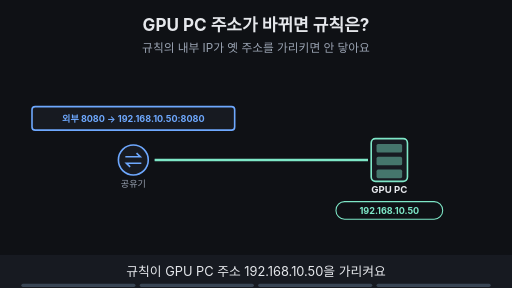
t = 0.00 s
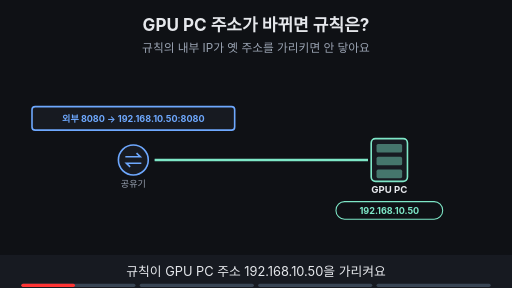
t = 1.88 s
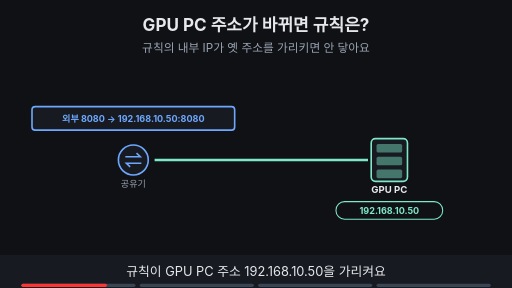
t = 3.00 s
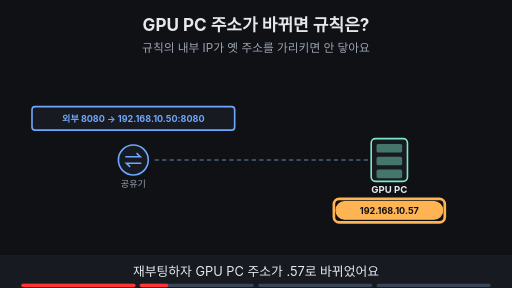
t = 5.00 s
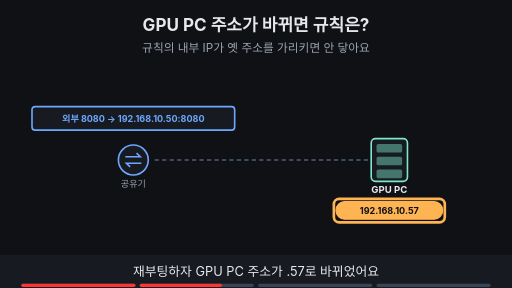
t = 6.88 s
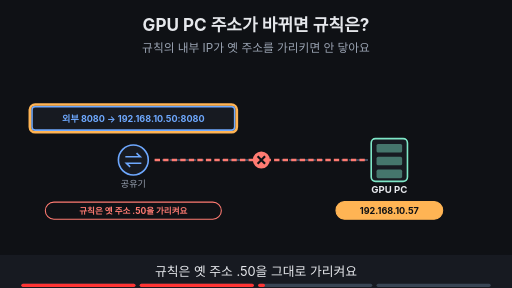
t = 8.24 s

The animated SVG that drew these frames (rendered in a browser with its animation timeline set to each time). Animation: 16 SMIL elements (animate=16); frames cover the first 8.24 s, repeats indefinitely.

<svg xmlns="http://www.w3.org/2000/svg" viewBox="0 0 960 540" width="960" height="540" font-family="-apple-system,'Apple SD Gothic Neo','Segoe UI',sans-serif">
<title>GPU PC 주소가 바뀌면 규칙은?</title>
<rect width="960" height="540" fill="#0f1115"/>
<text x="480" y="58" text-anchor="middle" font-size="32" font-weight="700" fill="#e6e8ec">GPU PC 주소가 바뀌면 규칙은?</text>
<text x="480" y="98" text-anchor="middle" font-size="22" fill="#9aa3b2">규칙의 내부 IP가 옛 주소를 가리키면 안 닿아요</text>
<circle cx="250" cy="300" r="28" fill="#171a21" stroke="#6ea8fe" stroke-width="3"/><path d="M235 294 h28 l-7 -7 M265 306 h-28 l7 7" fill="none" stroke="#6ea8fe" stroke-width="3"/><text x="250" y="350" text-anchor="middle" font-size="17" fill="#9aa3b2">공유기</text><rect x="696" y="260" width="68" height="80" rx="8" fill="#171a21" stroke="#7ee7c7" stroke-width="3"/><rect x="706" y="270" width="48" height="16" rx="3" fill="#7ee7c7" fill-opacity="0.45"/><rect x="706" y="294" width="48" height="16" rx="3" fill="#7ee7c7" fill-opacity="0.45"/><rect x="706" y="318" width="48" height="16" rx="3" fill="#7ee7c7" fill-opacity="0.45"/><text x="730" y="362" text-anchor="middle" font-size="18" font-weight="700" fill="#e6e8ec">GPU PC</text><rect x="60" y="200" width="380" height="44" rx="6" fill="#171a21" stroke="#6ea8fe" stroke-width="3"/><text x="250.0" y="228.12" text-anchor="middle" font-size="17" font-weight="700" fill="#6ea8fe">외부 8080 → 192.168.10.50:8080</text><line x1="290" y1="300" x2="690" y2="300" stroke="#3d4b60" stroke-width="4" stroke-dasharray="8 6"/><g opacity="1"><animate attributeName="opacity" values="1;1;0;0" keyTimes="0;0.235;0.250;1" dur="16s" repeatCount="indefinite"/><line x1="290" y1="300" x2="690" y2="300" stroke="#7ee7c7" stroke-width="5"/><rect x="630" y="378" width="200" height="33" rx="16" fill="#0f1115" stroke="#7ee7c7" stroke-width="2"/><text x="730" y="401.12" text-anchor="middle" font-size="17" font-weight="700" fill="#7ee7c7">192.168.10.50</text></g><g opacity="0"><animate attributeName="opacity" values="0;0;1;1;0;0" keyTimes="0;0.250;0.265;0.735;0.750;1" dur="16s" repeatCount="indefinite"/><rect x="630" y="378" width="200" height="33" rx="16" fill="#ffb454" stroke="#ffb454" stroke-width="2"/><text x="730" y="401.12" text-anchor="middle" font-size="17" font-weight="700" fill="#0f1115">192.168.10.57</text></g><g opacity="0"><animate attributeName="opacity" values="0;0;1;1;0;0" keyTimes="0;0.250;0.265;0.485;0.500;1" dur="16s" repeatCount="indefinite"/><rect x="626" y="373" width="208" height="44" rx="10" fill="none" stroke="#ffb454" stroke-width="5"/></g><g opacity="0"><animate attributeName="opacity" values="0;0;1;1;0;0" keyTimes="0;0.500;0.515;0.735;0.750;1" dur="16s" repeatCount="indefinite"/><line x1="290" y1="300" x2="690" y2="300" stroke="#ff7b72" stroke-width="5" stroke-dasharray="10 6"/><circle cx="490" cy="300" r="16" fill="#ff7b72"/><path d="M483 293 l14 14 M497 293 l-14 14" stroke="#0f1115" stroke-width="4"/><rect x="85" y="379" width="330" height="32" rx="16" fill="#0f1115" stroke="#ff7b72" stroke-width="2"/><text x="250" y="400.76" text-anchor="middle" font-size="16" font-weight="700" fill="#ff7b72">규칙은 옛 주소 .50을 가리켜요</text></g><g opacity="0"><animate attributeName="opacity" values="0;0;1;1;0;0" keyTimes="0;0.500;0.515;0.735;0.750;1" dur="16s" repeatCount="indefinite"/><rect x="56" y="196" width="388" height="52" rx="10" fill="none" stroke="#ffb454" stroke-width="5"/></g><g opacity="0"><animate attributeName="opacity" values="0;0;1;1" keyTimes="0;0.750;0.765;1" dur="16s" repeatCount="indefinite"/><rect x="460" y="150" width="460" height="46" rx="6" fill="#171a21" stroke="#7ee7c7" stroke-width="3"/><text x="690.0" y="179.12" text-anchor="middle" font-size="17" font-weight="700" fill="#7ee7c7">DHCP 예약: MAC 주소 → 192.168.10.50</text></g><g opacity="0"><animate attributeName="opacity" values="0;0;1;1" keyTimes="0;0.750;0.765;1" dur="16s" repeatCount="indefinite"/><rect x="456" y="146" width="468" height="54" rx="10" fill="none" stroke="#ffb454" stroke-width="5"/></g><g opacity="0"><animate attributeName="opacity" values="0;0;1;1" keyTimes="0;0.750;0.765;1" dur="16s" repeatCount="indefinite"/><line x1="290" y1="300" x2="690" y2="300" stroke="#7ee7c7" stroke-width="5"/><circle cx="490" cy="300" r="16" fill="#7ee7c7"/><path d="M482 300 l6 6 l11 -12" fill="none" stroke="#0f1115" stroke-width="4"/><rect x="630" y="378" width="200" height="33" rx="16" fill="#0f1115" stroke="#7ee7c7" stroke-width="2"/><text x="730" y="401.12" text-anchor="middle" font-size="17" font-weight="700" fill="#7ee7c7">192.168.10.50</text></g>
<rect x="0" y="478" width="960" height="62" fill="#171a21"/>
<g opacity="1"><animate attributeName="opacity" values="1;1;0;0" keyTimes="0;0.235;0.250;1" dur="16s" repeatCount="indefinite"/><text x="480" y="518" text-anchor="middle" font-size="24" fill="#e6e8ec">규칙이 GPU PC 주소 192.168.10.50을 가리켜요</text></g>
<g opacity="0"><animate attributeName="opacity" values="0;0;1;1;0;0" keyTimes="0;0.250;0.265;0.485;0.500;1" dur="16s" repeatCount="indefinite"/><text x="480" y="518" text-anchor="middle" font-size="24" fill="#e6e8ec">재부팅하자 GPU PC 주소가 .57로 바뀌었어요</text></g>
<g opacity="0"><animate attributeName="opacity" values="0;0;1;1;0;0" keyTimes="0;0.500;0.515;0.735;0.750;1" dur="16s" repeatCount="indefinite"/><text x="480" y="518" text-anchor="middle" font-size="24" fill="#e6e8ec">규칙은 옛 주소 .50을 그대로 가리켜요</text></g>
<g opacity="0"><animate attributeName="opacity" values="0;0;1;1" keyTimes="0;0.750;0.765;1" dur="16s" repeatCount="indefinite"/><text x="480" y="518" text-anchor="middle" font-size="24" fill="#e6e8ec">DHCP 예약으로 .50을 계속 받게 묶어요</text></g>

<g aria-label="재생 진행 막대" data-stage-count="4"><g class="progress-segment" data-stage="1"><rect x="40" y="532" width="214" height="6" rx="3" fill="#394554"/><rect x="40" y="532" width="0" height="6" rx="3" fill="#ff3434"><animate attributeName="width" values="0;214;214" keyTimes="0;0.250000;1" dur="16s" repeatCount="indefinite"/></rect></g><g class="progress-segment" data-stage="2"><rect x="262" y="532" width="214" height="6" rx="3" fill="#394554"/><rect x="262" y="532" width="0" height="6" rx="3" fill="#ff3434"><animate attributeName="width" values="0;0;214;214" keyTimes="0;0.250000;0.500000;1" dur="16s" repeatCount="indefinite"/></rect></g><g class="progress-segment" data-stage="3"><rect x="484" y="532" width="214" height="6" rx="3" fill="#394554"/><rect x="484" y="532" width="0" height="6" rx="3" fill="#ff3434"><animate attributeName="width" values="0;0;214;214" keyTimes="0;0.500000;0.750000;1" dur="16s" repeatCount="indefinite"/></rect></g><g class="progress-segment" data-stage="4"><rect x="706" y="532" width="214" height="6" rx="3" fill="#394554"/><rect x="706" y="532" width="0" height="6" rx="3" fill="#ff3434"><animate attributeName="width" values="0;0;214" keyTimes="0;0.750000;1" dur="16s" repeatCount="indefinite"/></rect></g></g></svg>
